Photos from the image-classification dataset "data" in the GitHub repository shyamcodes247/deep-learning-solar-crack-detection. Its 2 classes are: crack, defect.

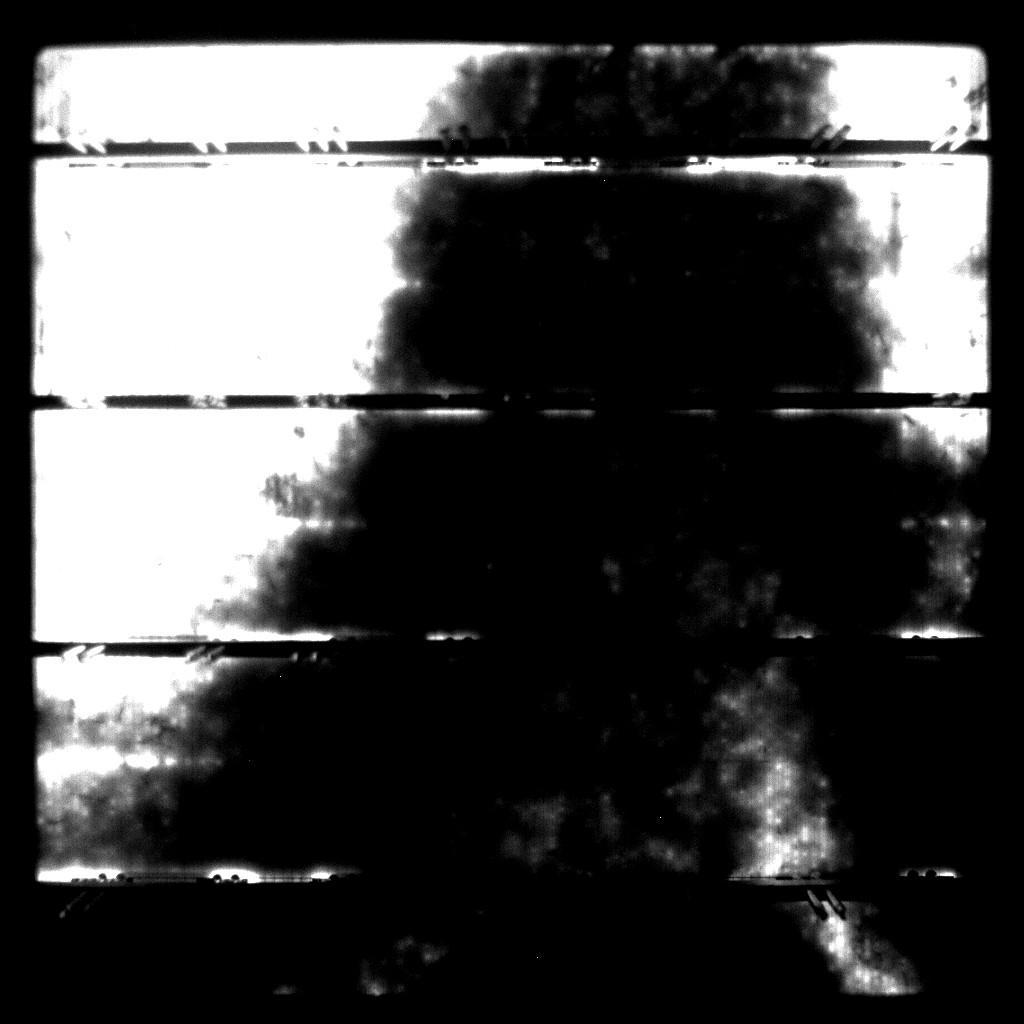
Label: defect

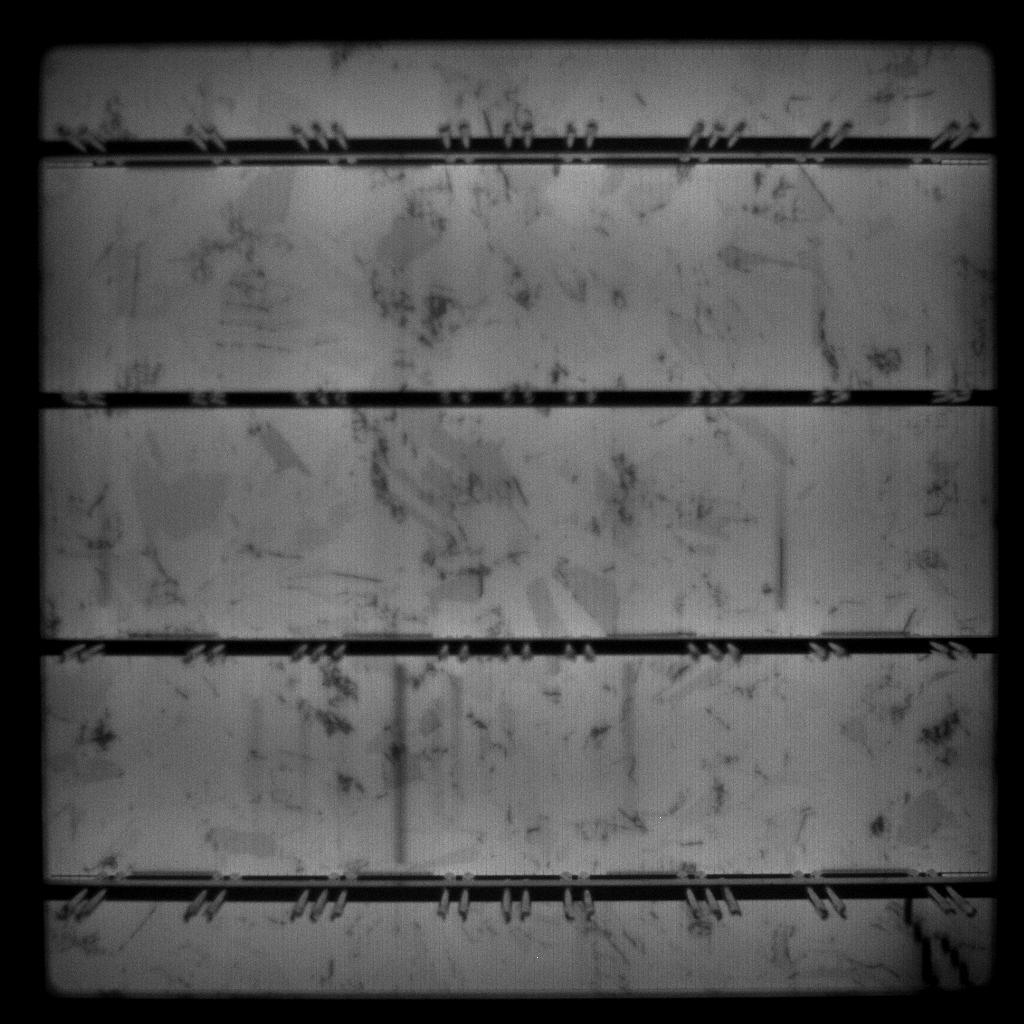
Label: defect

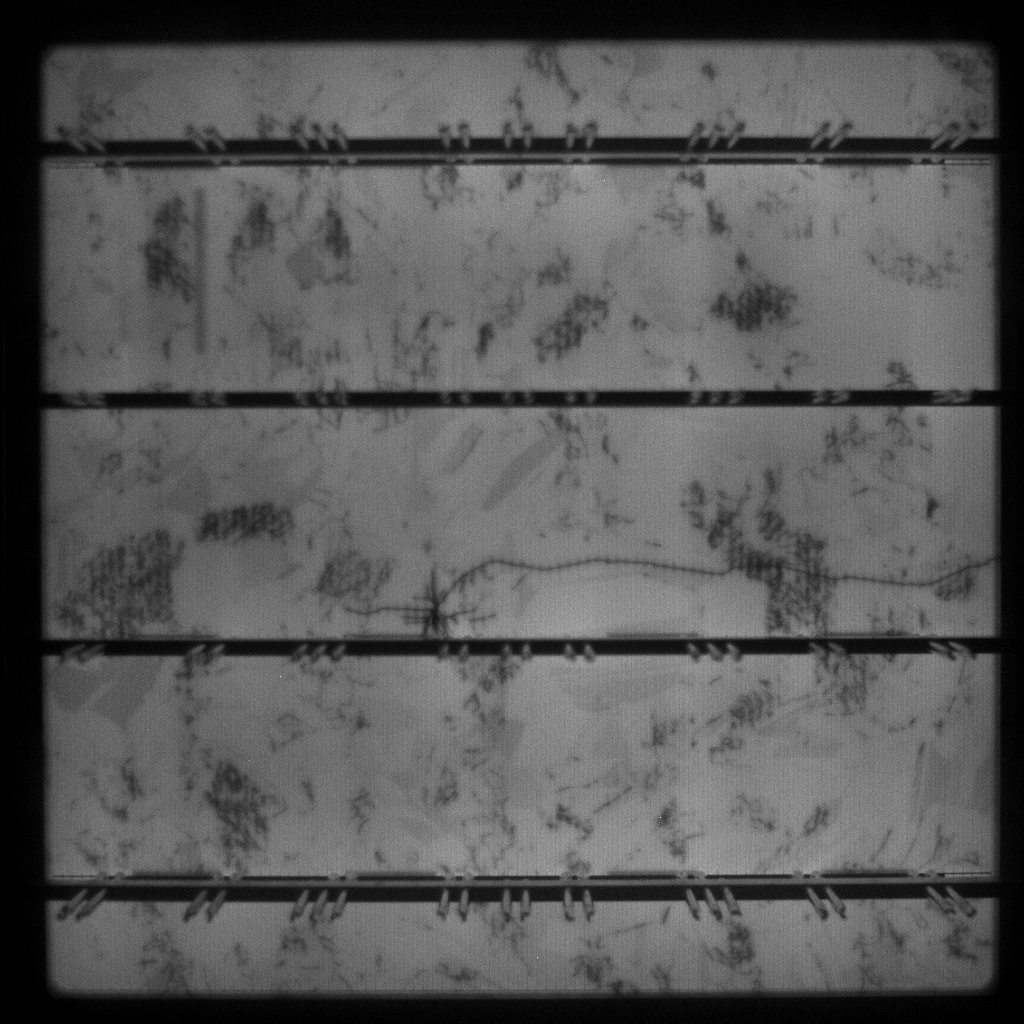
Label: defect

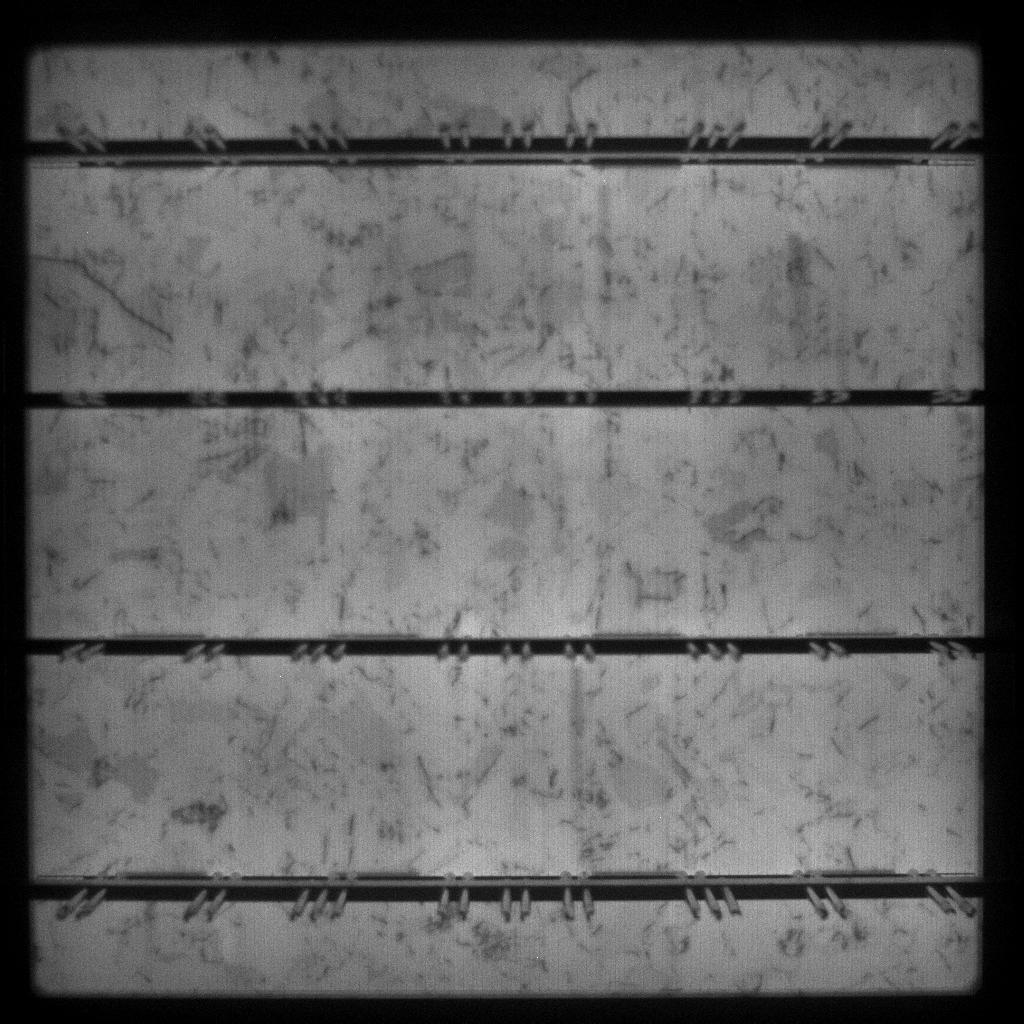
Label: crack

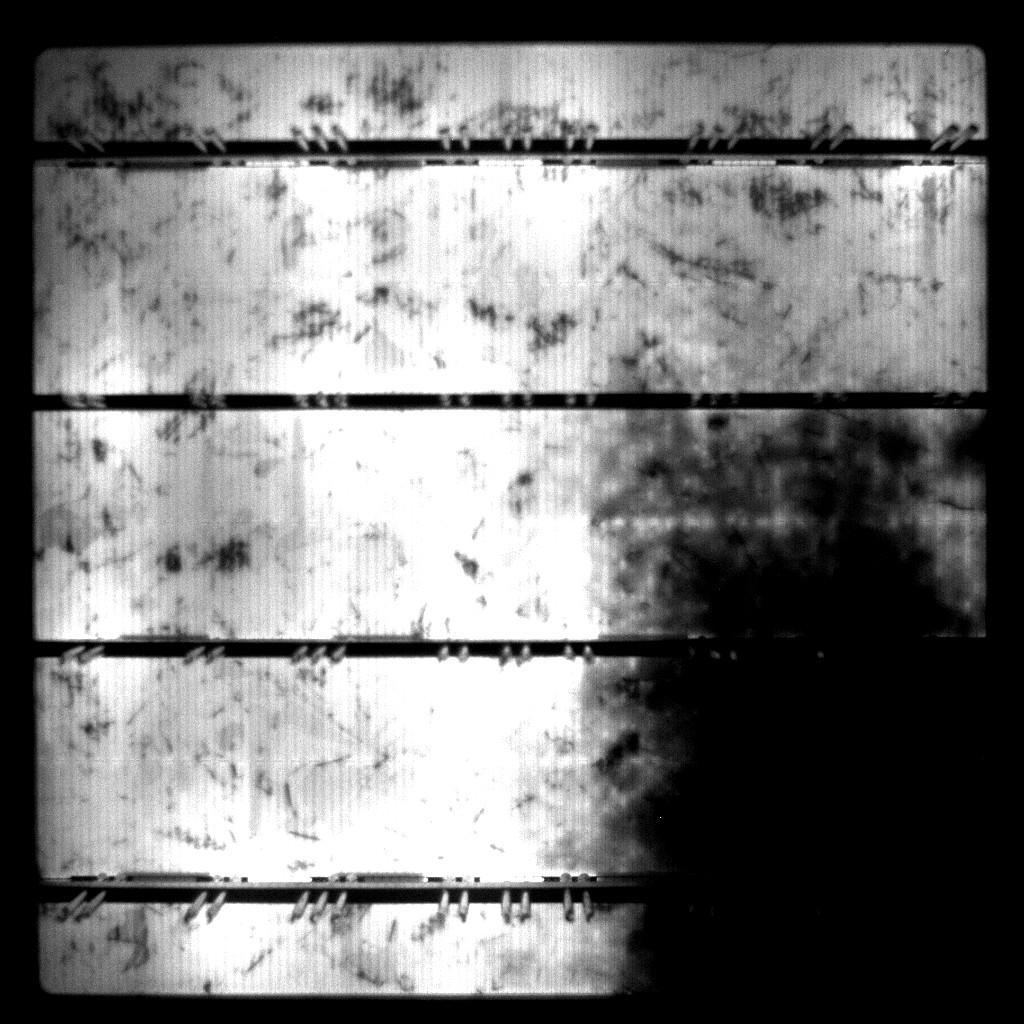
Label: defect

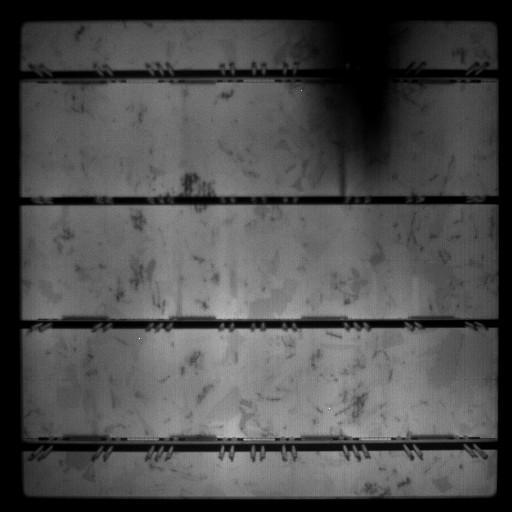
Label: defect
